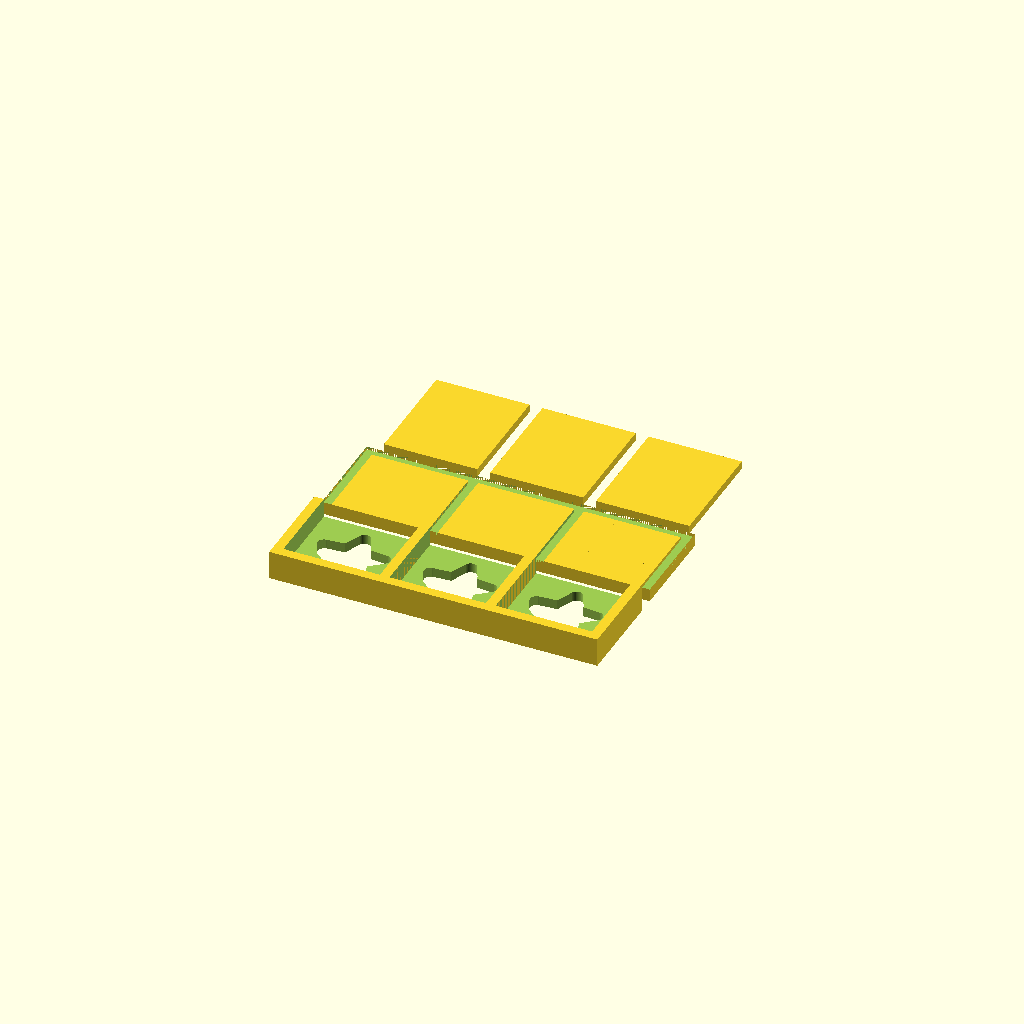
Cell 1: rendered with the file's own defaults.
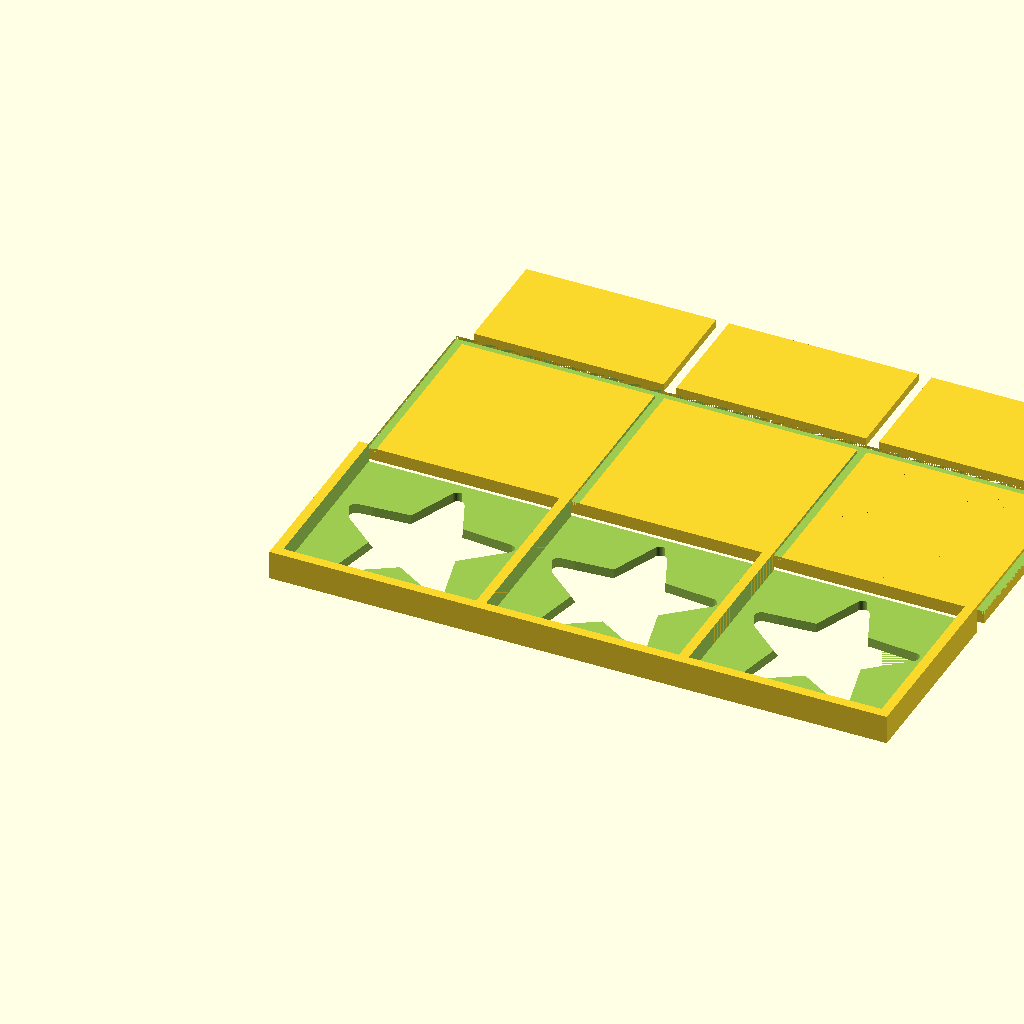
Cell 2: token_width = 60 (everything else at default).
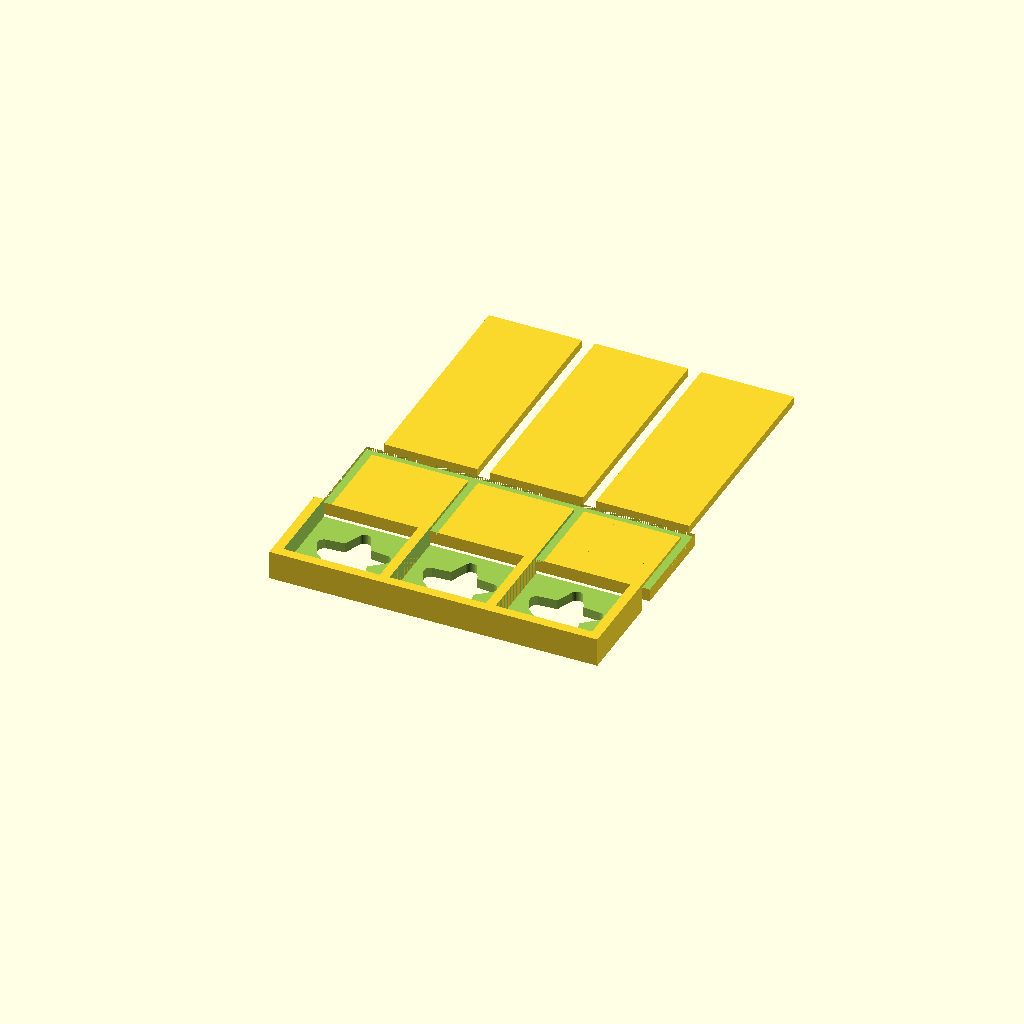
Cell 3: token_height = 70 (everything else at default).
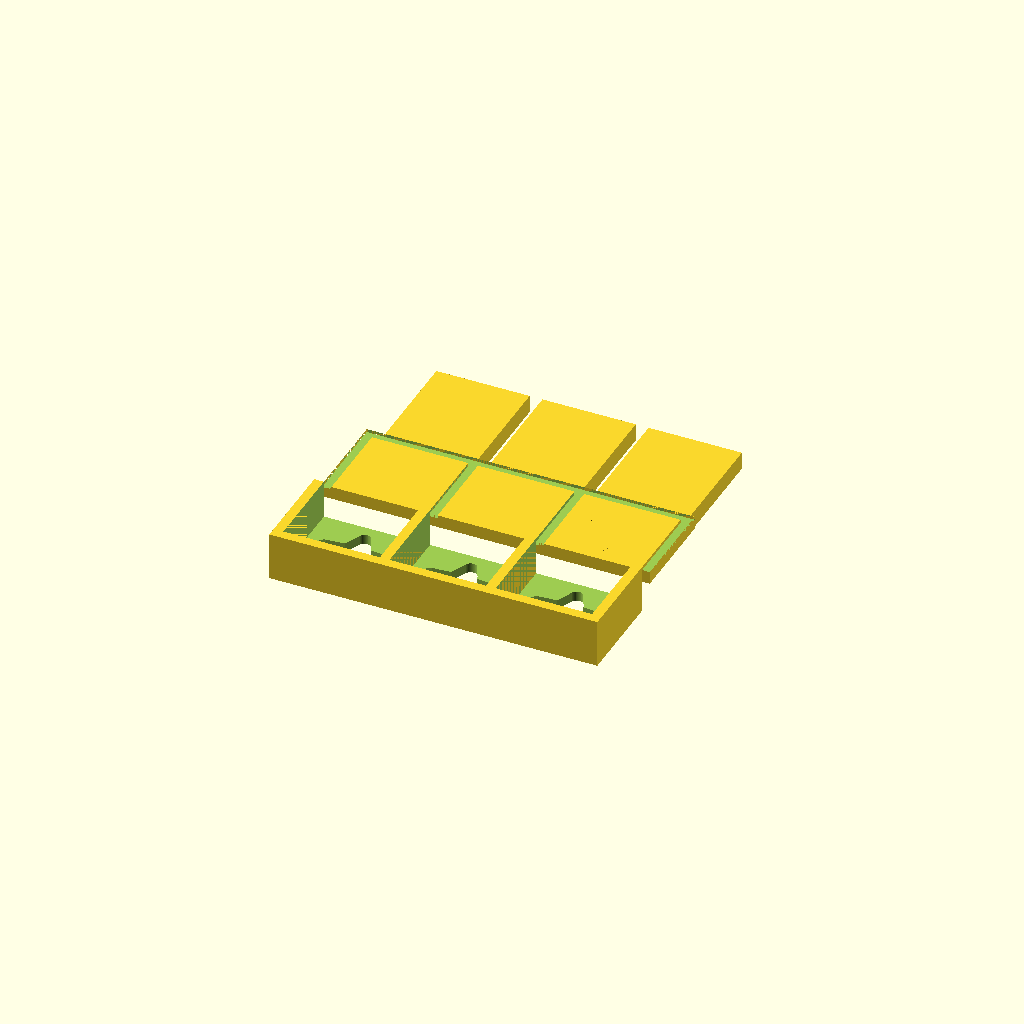
Cell 4: token_depth = 12 (everything else at default).
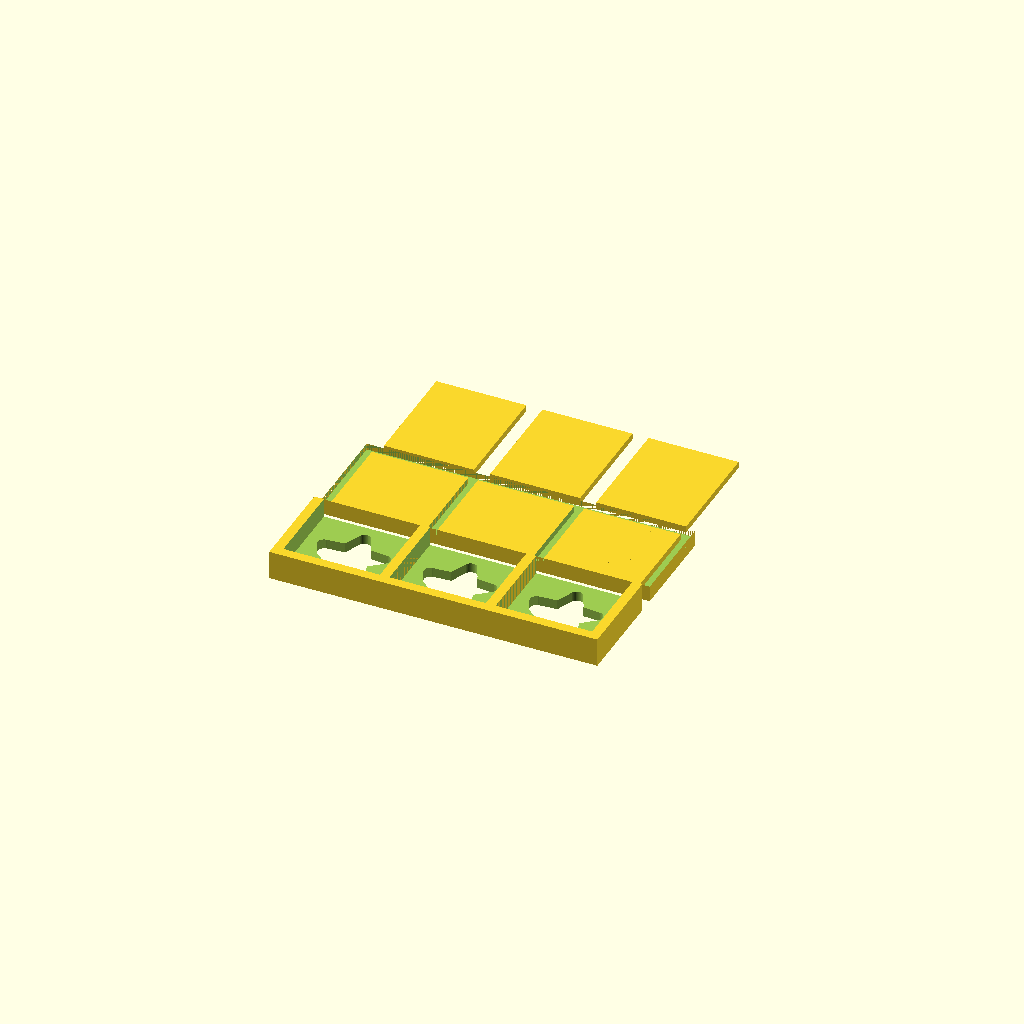
Cell 5 — inset set to 2, the other parameters unchanged.
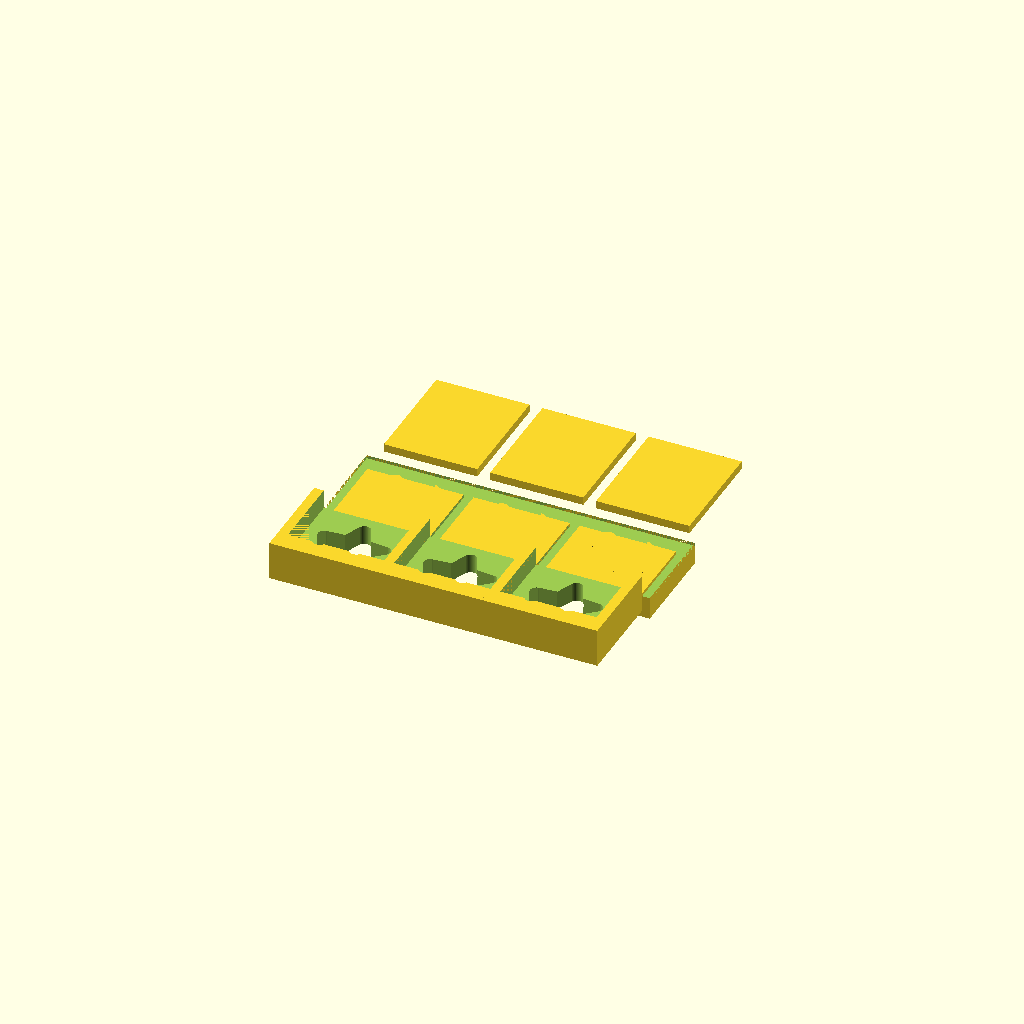
Cell 6: thickness = 6 (everything else at default).
One fixed orthographic camera (rotation 55°, 0°, 25°; colour scheme Cornfield) for every cell.
The OpenSCAD source (ActivityTracker.scad):
// ---------------------------------------------------------------------------
//  Star Activity Tracker
//
//  Model page: https://www.printables.com/model/1854921-star-activity-tracker
//
//  All dimensions are in millimetres.
//
// ---------------------------------------------------------------------------

// ---------------------------------------------------------------------------
//  Quality
// ---------------------------------------------------------------------------

$fn = 50;

// ---------------------------------------------------------------------------
//  Parameters
// ---------------------------------------------------------------------------

// Token
token_width = 30;   // square footprint of a token window
token_height = 35;  // token length; taller than the window so it can be gripped
token_depth = 6;    // window cavity depth
inset = 1;          // clearance shaved from token and cavity edges

// Case
thickness = 3;      // window floor and rear panel thickness
spacing = 3;        // gap between windows, also the width of a window's frame wall
tokens = 3;         // number of windows in the case

// Layout
eps = 0.01;          // fudge factor for clean boolean cuts
panel_clearance = 5; // gap between the window row and the rear panel
case_or_token = "case";

// Window star cut-out
star_points = 5;
star_corner_radius = 2; // softens the star's points
star_cut_height = 100;  // tall enough to punch through anything it meets

// ---------------------------------------------------------------------------
//  Derived dimensions
// ---------------------------------------------------------------------------

column_pitch = token_width + spacing;
case_length = tokens * column_pitch + spacing; // window row and panel width

// ---------------------------------------------------------------------------
//  Star
// ---------------------------------------------------------------------------

// An n-pointed star with rounded corners, extruded to height z
module rounded_star(x = 50, y = 50, z = 5, points = 5, rounding = 1, inner_ratio = 0.45) {
    linear_extrude(height = z)
        offset(r = rounding)
            offset(delta = -rounding)
                polygon([
                    for (i = [0 : 2 * points - 1])
                        let (
                            angle = 90 + i * 180 / points,
                            radius = (i % 2 == 0) ? 1 : inner_ratio
                        )
                            [
                                (x / 2) * radius * cos(angle),
                                (y / 2) * radius * sin(angle)
                            ]
                ]);
}

// ---------------------------------------------------------------------------
//  Token window
// ---------------------------------------------------------------------------

module window(x_offset) {
    translate([x_offset, 0, 0])
        difference() {
            cube([token_width + 2 * spacing, token_width, token_depth + thickness]);

            translate([spacing, thickness, thickness + eps])
                cube([token_width, token_width + eps, token_depth]);

            translate([spacing + token_width / 2, token_width / 2, -eps])
                rounded_star(token_width, token_width, star_cut_height, star_points, star_corner_radius);
        }
}

// One window per token, pitched along x.
module windows() {
    for (i = [0 : tokens - 1])
        window(i * column_pitch);
}

// ---------------------------------------------------------------------------
//  Rear panel
// ---------------------------------------------------------------------------

// A flat panel sitting `panel_clearance` behind the window row. The token
// windows are subtracted from it, leaving shallow notches on its inner face
// where the window frames land.
module rear_panel() {
    translate([0, 2 * token_width + panel_clearance, 2 * token_depth])
        rotate([180, 0, 0])
            difference() {
                translate([0, 0, thickness + token_depth - inset])
                    cube([case_length, token_width, thickness + inset]);

                windows();
            }
}

// ---------------------------------------------------------------------------
//  Tokens
// ---------------------------------------------------------------------------

module blank_tokens() {
    for (i = [0 : tokens - 1])
        translate([i * column_pitch + spacing, 2 * token_width + 2 * panel_clearance, 0])
            cube([token_width - inset, token_height, (token_depth - inset) / 2]);
}

module highlighted_token() {
    cube([token_width - inset, token_height, (token_depth - inset) / 3]);
}

// ---------------------------------------------------------------------------
//  Top level
// ---------------------------------------------------------------------------

assert(tokens >= 1, "tokens must be 1 or more");
assert(
    case_or_token == "case" || case_or_token == "token",
    "case_or_token must be \"case\" or \"token\""
);

if (case_or_token == "case") {
    windows();
    rear_panel();
    blank_tokens();
} else {
    highlighted_token();
}
Parameter table extracted from the source (name, type, default, range or options):
token_width: number, default 30
token_height: number, default 35
token_depth: number, default 6
inset: number, default 1
thickness: number, default 3
spacing: number, default 3
tokens: number, default 3
eps: number, default 0.01
panel_clearance: number, default 5
case_or_token: string, default "case"
star_points: number, default 5
star_corner_radius: number, default 2
star_cut_height: number, default 100
